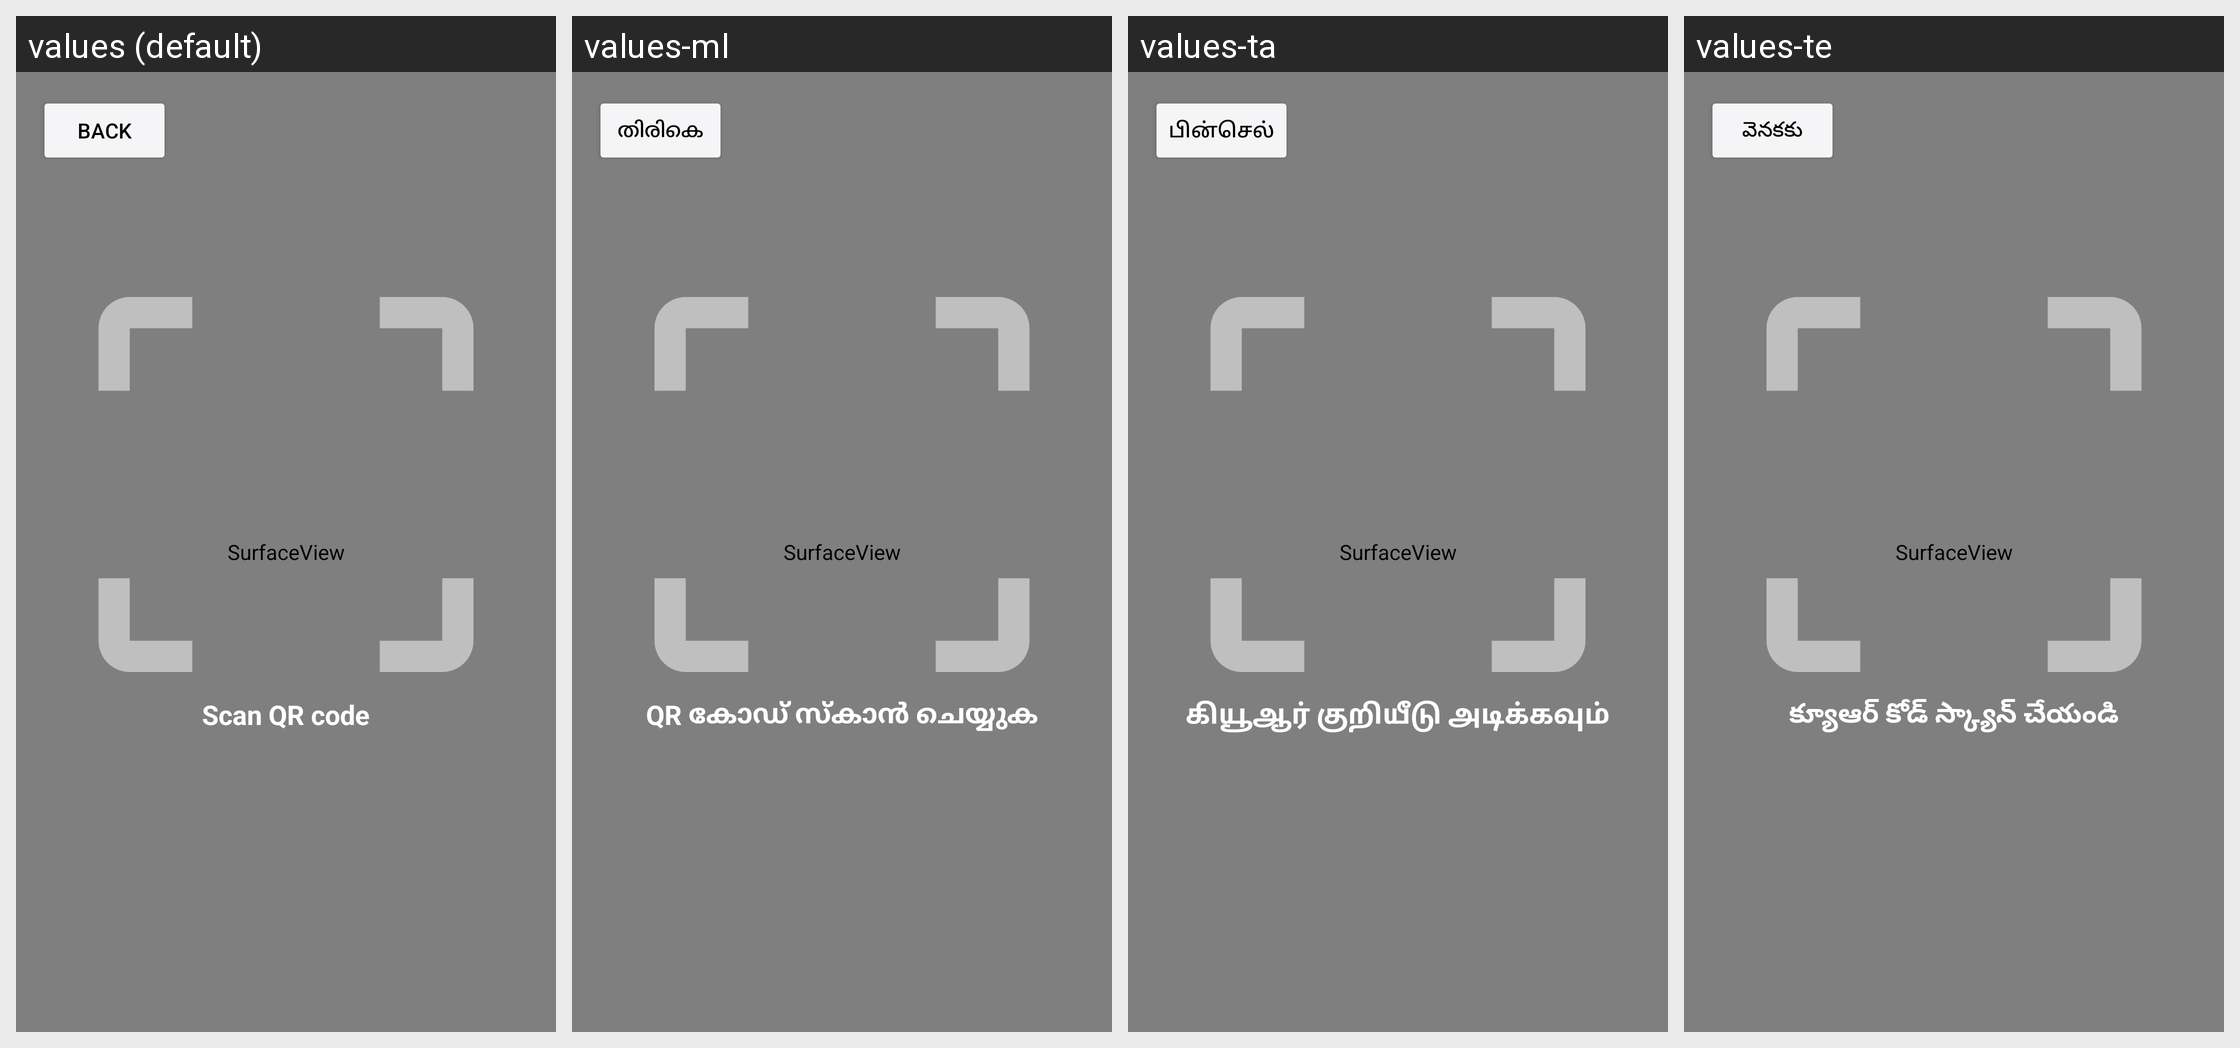

Translations of the strings shown on this Android screen, per locale in the grid:
Android screen res/layout/activity_scan_qractivity.xml rendered under 4 locales, left to right: values (default), values-ml, values-ta, values-te. Device: Nexus 5 (rendered at 1080×1920; each locale shown at half size, 540×960, under a caption strip naming it); theme Theme.OfflineUPI.
Other locales in the repository, not shown: values-hi, values-kn.
Strings drawn on this screen, with the default value and each locale's value (text and hints the layout hard-codes, and strings that could not be matched under every locale, appear in the picture but are not listed):

scan_qr_code
  values: Scan QR code
  values-ml: QR കോഡ് സ്കാൻ ചെയ്യുക
  values-ta: கியூஆர் குறியீடு அடிக்கவும்
  values-te: క్యూఆర్ కోడ్ స్క్యాన్ చేయండి

back
  values: Back
  values-ml: തിരികെ
  values-ta: பின்செல்
  values-te: వెనకకు
